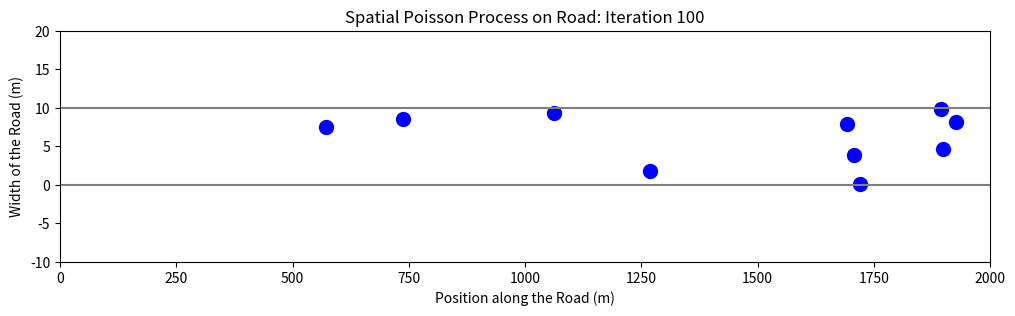

The script that saved this image:
import numpy as np
import matplotlib.pyplot as plt


def poisson_process_on_road(n, length, width):
    # Generate n points with random x (length) and y (width) positions
    x_positions = np.random.uniform(0, length, n)
    y_positions = np.random.uniform(0, width, n)
    return x_positions, y_positions


def update_points(x_positions, y_positions, length, width, speed, dt):
    # Move points to the right (increase x positions)
    x_positions += speed * dt

    # Remove points that are out of bounds and add new ones
    valid_indices = x_positions <= length  # Keep points within the boundary
    x_positions = x_positions[valid_indices]
    y_positions = y_positions[valid_indices]

    # Add new points to maintain the count
    new_points_count = n - len(x_positions)
    new_x_positions = np.random.uniform(0, length, new_points_count)
    new_y_positions = np.random.uniform(0, width, new_points_count)

    # Combine the old valid points with the new ones
    x_positions = np.concatenate([x_positions, new_x_positions])
    y_positions = np.concatenate([y_positions, new_y_positions])

    return x_positions, y_positions


# Parameters
n = 10  # Number of points
length = 2000  # Length of the road in meters
width = 10  # Width of the road in meters
speed = 50  # Speed of movement (m/s)
dt = 0.1  # Time step for each update

# Generate initial points on the road
x_positions, y_positions = poisson_process_on_road(n, length, width)

# Create a figure
plt.figure(figsize=(12, 3))

# Simulation loop
for i in range(100):
    # Update the points' positions
    x_positions, y_positions = update_points(
        x_positions, y_positions, length, width, speed, dt
    )

    # Clear the plot and re-draw on the same figure
    plt.clf()  # Clear the figure instead of creating a new one
    plt.hlines(
        [0, width], 0, length, colors="gray", linestyles="solid"
    )  # Road boundaries
    plt.scatter(
        x_positions, y_positions, c="blue", s=100, label="Points"
    )  # Points on the road

    # Add labels and formatting
    plt.title(f"Spatial Poisson Process on Road: Iteration {i+1}")
    plt.xlim(0, length)
    plt.ylim(0, width)
    plt.xlabel("Position along the Road (m)")
    plt.ylabel("Width of the Road (m)")
    plt.xlim(0, length)
    plt.ylim(0 - 10, width + 10)

    # Display the updated plot without creating a new figure
    plt.pause(0.1)

# Show the final plot after all iterations
plt.show()
